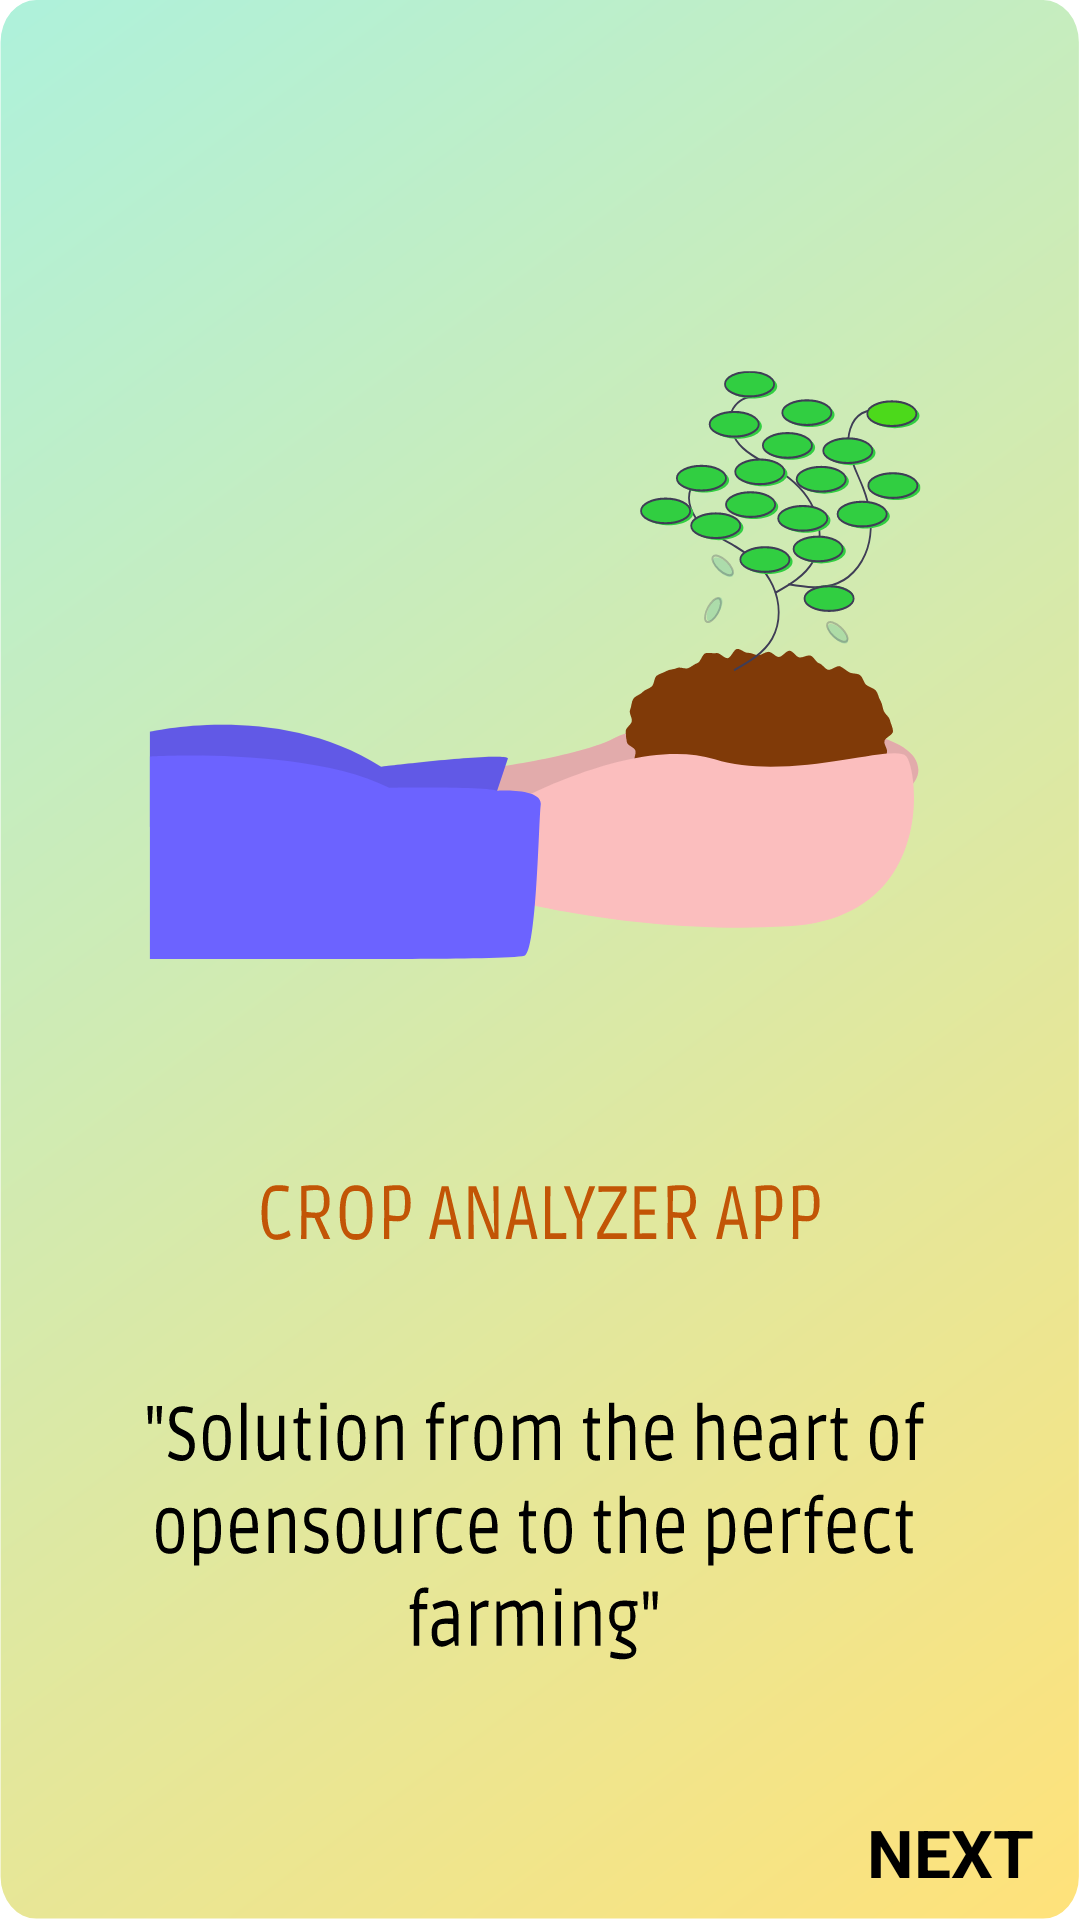

The Android layout XML behind this screen, and the referenced resources:
<!-- AndroidManifest.xml: application theme AppTheme -->
<!-- res/layout/fragment_on_boarding_one.xml -->
<?xml version="1.0" encoding="utf-8"?>
<androidx.constraintlayout.widget.ConstraintLayout xmlns:android="http://schemas.android.com/apk/res/android"
    xmlns:app="http://schemas.android.com/apk/res-auto"
    xmlns:tools="http://schemas.android.com/tools"
    android:layout_width="match_parent"
    android:layout_height="match_parent"
    android:background="@drawable/ic_welcome_screen"
    tools:context=".onboarding.OnBoardingOneFragment">


    <TextView
        android:id="@+id/textViewNext"
        android:layout_width="wrap_content"
        android:layout_height="wrap_content"
        android:layout_marginBottom="8dp"
        android:clickable="true"
        android:foreground="?attr/selectableItemBackground"
        android:text="NEXT"
        android:textAppearance="@style/TextAppearance.AppCompat.Large"
        android:textColor="@android:color/black"
        android:textStyle="bold"
        app:layout_constraintBottom_toBottomOf="parent"
        app:layout_constraintEnd_toEndOf="parent"
        app:layout_constraintHorizontal_bias="0.95"
        app:layout_constraintStart_toStartOf="parent" />

</androidx.constraintlayout.widget.ConstraintLayout>
<!-- resources referenced by this layout -->
<resources>
  <!-- drawable ic_welcome_screen: vector/xml drawable (drawable, 58875 chars, omitted) -->
  <style name="AppTheme" parent="Theme.MaterialComponents.Light.NoActionBar">
          
          <item name="colorPrimary">@color/colorDarkLeaf</item>
          <item name="colorPrimaryDark">@color/colorLeaf</item>
          <item name="colorAccent">@color/colorLeaf</item>
      </style>
  <color name="colorDarkLeaf">#2F9760</color>
  <color name="colorLeaf">#31B971</color>
</resources>
